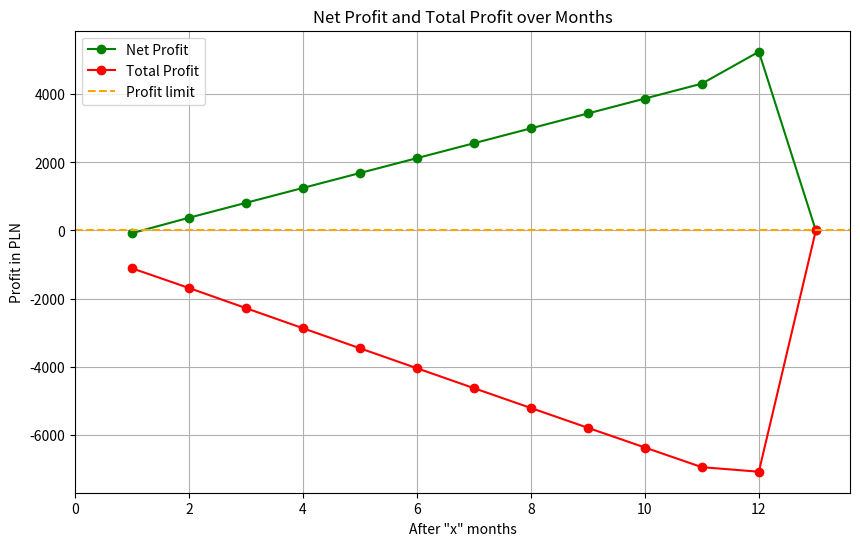

Source code (Python):
import pandas as pd
import matplotlib.pyplot as plt

NOMINAL_VALUE_OF_OBLIGATION = 100
BELKA_TAX = 0.19

OTS = "OTS"
ROR = "ROR"
DOR = "DOR"
TOS = "TOS"
COI = "COI"
EDO = "EDO"
ROS = "ROS"
ROD = "ROD"


class TreasuryBondCalculator:
    def __init__(self):
        self.period = None
        self.curr_inflation = None
        self.number_of_bonds = None
        self.bond_type = None
        self.NBP = None
        self.FUNCTION_MAP = {
            OTS: self.calculate_OTS,
            ROR: self.calculate_ROR,
            DOR: self.calculate_DOR,
            TOS: self.calculate_TOS,
            COI: self.calculate_COI,
            EDO: self.calculate_EDO,
            ROS: self.calculate_ROS,
            ROD: self.calculate_ROD
        }
        self.bonds = {
            "EDO": (7, 1.5, "Year", 2, 10, True, None),
            "ROS": (6.95, 1.75, "Year", 0.7, 6, True, None),
            "TOS": (6.6, None, "Year", 0.7, 3, True, None),
            "COI": (6.75, 1.25, "Year", 0.7, 4, False, None),
            "OTS": (3/12, None, "Month", 0, 3, False, None),  # 3% roczne oprcentowanie ale na miesiac to 0,25
            "ROR": (6.25/12, None, "Month", 0.5, 12, False, 0),  # bierzemy % NBP i dzielimy przez 12; 0 bo dodajemy 0 do NBP
            "DOR": (6.5 / 12, None, "Month", 0.7, 24, False, 0.5),  # bierzemy % NBP i dzielimy przez 12
        }

    def main(self, params):

        # param to np. ["EDO", 1000, 12.4, 150]

        # (Nazwa, oprocentowanie1, #2, redemtion fee per bond ,okres, ilosc cykli, Kapitalizacja, NBP)
        # [("EDO", 7, 2, "Year", 10), ("ROS", 6.95, 2.5, "Year", 12) ("ROS", 6.95, 2.5, "Year", 12, 5.25)]

        # (Nazwa, oprocentowanie1, #2, okres, ilosc cykli, Kapitalizacja, NBP)

        # bonds = {
        #     "EDO": (7, 1.5, "Year", 10, True, None),
        #     "ROS": (6.95, 1.75, "Year", 6, True, None),
        #     "TOS": (6.6, None, "Year", 3, True, None),
        #     "COI": (6.75, 1.25, "Year", 4, False, None),
        #     "OTS": (3/12, None, "Month", 3, False, None),  # 3% roczne oprcentowanie ale na miesiac to 0,25
        #     "ROR": (6.25/12, None, "Month", 12, False, 0),  # bierzemy % NBP i dzielimy przez 12; 0 bo dodajemy 0 do NBP
        #     "DOR": (6.5 / 12, None, "Month", 24, False, 0.5),  # bierzemy % NBP i dzielimy przez 12
        # }


        self.bond_type = params[0]
        self.number_of_bonds = params[1]
        self.curr_inflation = params[2]
        self.period = params[3]
        if len(params) == 5:
            self.NBP = params[4]
        start_value = params[1] * 100
        bond_period = 120

        df = pd.DataFrame()
        remaining_period = self.period

        while remaining_period > bond_period:
            current_period = min(remaining_period, bond_period)
            self.period = current_period
            #new_df = self.FUNCTION_MAP.get(self.bond_type)(start_value)
            new_df = self.calculate_bond(start_value)
            df = pd.concat([df, new_df], ignore_index=True)
            total_profit = df.iloc[-1, 6]
            start_value += total_profit
            remaining_period -= current_period

        # For the remaining period (if less than bond period)
        if remaining_period > 0:
            self.period = remaining_period
            #final_df = self.FUNCTION_MAP.get(self.bond_type)(start_value)
            final_df = self.calculate_bond(start_value)
            df = pd.concat([df, final_df.iloc[:remaining_period // 12 + 1]], ignore_index=True)

        df.index.name = "Year"

        if self.bond_type in ["OTS", "ROR", "DOR"]:
            df.index.name = "Month"
        df.to_csv("calc_results.csv")
        print(df)
        #print(type(df))

        # Sample data in a dictionary format


        # Plot the data
        plt.figure(figsize=(10, 6))

        # Mozna [1:] usunac by bylo od roku 0
        # Plot Net Profit
        plt.plot(df.index[1:], df['Net Profit'][1:], marker='o', color='green', label='Net Profit')

        # Plot Total Profit
        plt.plot(df.index[1:], df['Total Profit'][1:], marker='o', color='red', label='Total Profit')

        # Plot the profit limit
        plt.axhline(y=0, color='orange', linestyle='--', label='Profit limit')

        # Adjust x-axis limits to start from Year 1
        plt.xlim(left=0)

        # Adding titles and labels
        plt.title('Net Profit and Total Profit over Years')
        plt.xlabel('After "x" years')
        if self.bond_type in ["OTS", "ROR", "DOR"]:
            plt.title('Net Profit and Total Profit over Months')
            plt.xlabel('After "x" months')
        plt.ylabel('Profit in PLN')
        plt.legend()

        # Show the plot
        plt.grid(True)
        plt.show()


    # For refernce
    # bonds = {
            # "EDO": (7, 1.5, "Year", 2, 10, True, None),
            # "ROS": (6.95, 1.75, "Year", 0.7, 6, True, None),
            # "TOS": (6.6, None, "Year", 0.7, 3, True, None),
            # "COI": (6.75, 1.25, "Year", 0.7, 4, False, None),
            # "OTS": (3/12, None, "Month", 0, 3, False, None),  # 3% roczne oprcentowanie ale na miesiac to 0,25
            # "ROR": (6.25/12, None, "Month", 0.5, 12, False, 0),  # bierzemy % NBP i dzielimy przez 12; 0 bo dodajemy 0 do NBP
            # "DOR": (6.5 / 12, None, "Month", 0.7, 24, False, 0.5),  # bierzemy % NBP i dzielimy przez 12
    # }

    def calculate_bond(self, start_value):
        print("calculating bond")
        redemption_fee_per_bond = self.bonds[self.bond_type][3]
        n = self.number_of_bonds

        percetnage_initial = self.bonds[self.bond_type][0]
        percetnage_later = self.bonds[self.bond_type][1]
        cycle_duration = self.bonds[self.bond_type][2]
        cycles = self.bonds[self.bond_type][4]
        nbp = self.bonds[self.bond_type][6]

        redemption_fee = [redemption_fee_per_bond * n for _ in range(cycles - 1)] + [0] + [0]

        capitalaised = self.bonds[self.bond_type][5]

        affected_by_inflation = True
        if percetnage_later is None:
            percetnage_later = percetnage_initial
            affected_by_inflation = False

        year_inflation = (self.curr_inflation / 100)
        if cycle_duration == "Month":
            year_inflation = (self.curr_inflation / 100) / 12
        interest_rates = [percetnage_initial/100] + [(percetnage_later/100+year_inflation) for _ in range(cycles-1)]
        if not affected_by_inflation:
            interest_rates = [percetnage_initial/100] + [percetnage_later/100 for _ in range(cycles-1)]
        if nbp is not None:
            interest_rates = [percetnage_initial / 100] + [((nbp+self.NBP/12) / 100) for _ in range(cycles - 1)]

        last_accumulated_inflation = 0
        last_accumulated_interests = 0
        last_value = start_value

        titles = ['Value', 'Interest Rate', 'Interests', 'Accumulated Interests', 'Redemption Fee',
                  'Belka Tax', 'Net Profit', 'Year Inflation', 'Accumulated Inflation', 'Total Profit',
                  'Total Profit %']
        data = pd.DataFrame(columns=titles)

        first_row = [start_value] + [0 for _ in range(10)]
        data.loc[len(data)] = first_row

        for i in range(cycles):
            value = self.calculate_value(last_value, interest_rates[i])
            interest_rate = interest_rates[i]
            print(interest_rates[i])
            interests = last_value * interest_rate
            accumulated_interests = last_accumulated_interests + interests
            belka_tax = BELKA_TAX * (accumulated_interests - redemption_fee[i])

            net_profit = self.calculate_net_profit(accumulated_interests, redemption_fee[i])
            if not capitalaised:
                value = start_value
                belka_tax = BELKA_TAX * interests
                net_profit = accumulated_interests - redemption_fee[i] - belka_tax
            accumulated_inflation = (1 - last_accumulated_inflation) * year_inflation + last_accumulated_inflation
            total_profit = (start_value + net_profit) * (1 - accumulated_inflation) - start_value
            total_profit_percent = total_profit / start_value

            row = [round(value, 2), round(interest_rate, 2), round(interests, 2),
                   round(accumulated_interests, 2),
                   round(redemption_fee[i], 2), round(belka_tax, 2), round(net_profit, 2),
                   round(year_inflation * 100, 2), round(accumulated_inflation * 100, 2),
                   round(total_profit, 2), round(total_profit_percent * 100, 2)]

            data.loc[len(data)] = row

            last_value = value
            last_accumulated_interests = accumulated_interests
            last_accumulated_inflation = accumulated_inflation

        return data

    def calculate_OTS(self, start_value):
        print("calculating OTS")

        redemption_fee_per_bond = 0  # w tysiacach
        n = self.number_of_bonds
        redemption_fee = [redemption_fee_per_bond * n for _ in range(2)] + [0] + [0]
        year_inflation = (self.curr_inflation / 100) / 12
        interest_rates = [0.0025] + [0.0025 for _ in range(2)]
        last_accumulated_inflation = 0
        last_accumulated_interests = 0
        last_value = start_value

        titles = ['Value', 'Interest Rate', 'Interests', 'Accumulated Interests', 'Redemption Fee',
                  'Belka Tax', 'Net Profit', 'Cycle Inflation', 'Accumulated Inflation', 'Total Profit',
                  'Total Profit %']
        data = pd.DataFrame(columns=titles)

        first_row = [start_value] + [0 for _ in range(10)]
        data.loc[len(data)] = first_row

        for i in range(3):
            # value = self.calculate_value(last_value, interest_rates[i])
            value = start_value
            interest_rate = interest_rates[i]
            interests = last_value * interest_rate
            accumulated_interests = last_accumulated_interests + interests
            # belka_tax = BELKA_TAX * (accumulated_interests - redemption_fee[i])
            belka_tax = BELKA_TAX * interests
            net_profit = self.calculate_net_profit(accumulated_interests, redemption_fee[i])
            accumulated_inflation = (1 - last_accumulated_inflation) * year_inflation + last_accumulated_inflation
            total_profit = (start_value + net_profit) * (1 - accumulated_inflation) - start_value
            total_profit_percent = total_profit / start_value

            row = [round(value, 2), round(interest_rate, 2), round(interests, 2),
                   round(accumulated_interests, 2),
                   round(redemption_fee[i], 2), round(belka_tax, 2), round(net_profit, 2),
                   round(year_inflation * 100, 2), round(accumulated_inflation * 100, 2),
                   round(total_profit, 2), round(total_profit_percent * 100, 2)]

            data.loc[len(data)] = row

            last_value = value
            last_accumulated_interests = accumulated_interests
            last_accumulated_inflation = accumulated_inflation
        return data

    def calculate_ROR(self, start_value):
        print("calculating ROR")
        #print(self.NBP)
        redemption_fee_per_bond = 0.5  # w tysiacach
        n = self.number_of_bonds
        redemption_fee = [redemption_fee_per_bond * n for _ in range(11)] + [0] + [0]
        year_inflation = (self.curr_inflation / 100) / 12
        interest_rates = [0.00521] + [self.NBP/100 for _ in range(11)]
        last_accumulated_inflation = 0
        last_accumulated_interests = 0
        last_value = start_value

        titles = ['Value', 'Interest Rate', 'Interests', 'Accumulated Interests', 'Redemption Fee',
                  'Belka Tax', 'Net Profit', 'Cycle Inflation', 'Accumulated Inflation', 'Total Profit',
                  'Total Profit %']
        data = pd.DataFrame(columns=titles)

        first_row = [start_value] + [0 for _ in range(10)]
        data.loc[len(data)] = first_row

        for i in range(12):
            # value = self.calculate_value(last_value, interest_rates[i])
            value = start_value
            interest_rate = interest_rates[i]
            interests = last_value * interest_rate
            accumulated_interests = last_accumulated_interests + interests
            # belka_tax = BELKA_TAX * (accumulated_interests - redemption_fee[i])
            belka_tax = BELKA_TAX * interests
            # net_profit = self.calculate_net_profit(interests, redemption_fee[i])
            net_profit = accumulated_interests - redemption_fee[i] - belka_tax
            accumulated_inflation = (1 - last_accumulated_inflation) * year_inflation + last_accumulated_inflation
            total_profit = (start_value + net_profit) * (1 - accumulated_inflation) - start_value
            total_profit_percent = total_profit / start_value

            row = [round(value, 2), round(interest_rate, 2), round(interests, 2),
                   round(accumulated_interests, 2),
                   round(redemption_fee[i], 2), round(belka_tax, 2), round(net_profit, 2),
                   round(year_inflation * 100, 2), round(accumulated_inflation * 100, 2),
                   round(total_profit, 2), round(total_profit_percent * 100, 2)]

            data.loc[len(data)] = row

            last_value = value
            last_accumulated_interests = accumulated_interests
            last_accumulated_inflation = accumulated_inflation
        return data

    def calculate_DOR(self, start_value):
        print("calculating DOR")
        # print(self.NBP)
        redemption_fee_per_bond = 0.7  # w tysiacach
        n = self.number_of_bonds
        redemption_fee = [redemption_fee_per_bond * n for _ in range(23)] + [0] + [0]
        year_inflation = (self.curr_inflation / 100) / 12 # czemu nie 24?
        interest_rates = [0.00542] + [self.NBP / 100 for _ in range(23)] # pownno byc +0,5%
        last_accumulated_inflation = 0
        last_accumulated_interests = 0
        last_value = start_value

        titles = ['Value', 'Interest Rate', 'Interests', 'Accumulated Interests', 'Redemption Fee',
                  'Belka Tax', 'Net Profit', 'Cycle Inflation', 'Accumulated Inflation', 'Total Profit',
                  'Total Profit %']
        data = pd.DataFrame(columns=titles)

        first_row = [start_value] + [0 for _ in range(10)]
        data.loc[len(data)] = first_row

        for i in range(24):
            # value = self.calculate_value(last_value, interest_rates[i])
            value = start_value
            interest_rate = interest_rates[i]
            interests = last_value * interest_rate
            accumulated_interests = last_accumulated_interests + interests
            # belka_tax = BELKA_TAX * (accumulated_interests - redemption_fee[i])
            belka_tax = BELKA_TAX * interests
            net_profit = self.calculate_net_profit(accumulated_interests, redemption_fee[i])
            accumulated_inflation = (1 - last_accumulated_inflation) * year_inflation + last_accumulated_inflation
            total_profit = (start_value + net_profit) * (1 - accumulated_inflation) - start_value
            total_profit_percent = total_profit / start_value

            row = [round(value, 2), round(interest_rate, 2), round(interests, 2),
                   round(accumulated_interests, 2),
                   round(redemption_fee[i], 2), round(belka_tax, 2), round(net_profit, 2),
                   round(year_inflation * 100, 2), round(accumulated_inflation * 100, 2),
                   round(total_profit, 2), round(total_profit_percent * 100, 2)]

            data.loc[len(data)] = row

            last_value = value
            last_accumulated_interests = accumulated_interests
            last_accumulated_inflation = accumulated_inflation
        return data

    def calculate_TOS(self, start_value):
        print("calculating TOS")

        redemption_fee_per_bond = 0.7  # w tysiacach
        n = self.number_of_bonds
        redemption_fee = [redemption_fee_per_bond * n for _ in range(2)] + [0] + [0]
        year_inflation = self.curr_inflation / 100
        interest_rates = [0.06] + [0.06 for _ in range(2)]
        last_accumulated_inflation = 0
        last_accumulated_interests = 0
        last_value = start_value

        titles = ['Value', 'Interest Rate', 'Interests', 'Accumulated Interests', 'Redemption Fee',
                  'Belka Tax', 'Net Profit', 'Year Inflation', 'Accumulated Inflation', 'Total Profit',
                  'Total Profit %']
        data = pd.DataFrame(columns=titles)

        first_row = [start_value] + [0 for _ in range(10)]
        data.loc[len(data)] = first_row

        for i in range(3):
            value = self.calculate_value(last_value, interest_rates[i])
            interest_rate = interest_rates[i]
            interests = last_value * interest_rate
            accumulated_interests = last_accumulated_interests + interests
            belka_tax = BELKA_TAX * (accumulated_interests - redemption_fee[i])
            net_profit = self.calculate_net_profit(accumulated_interests, redemption_fee[i])
            accumulated_inflation = (1 - last_accumulated_inflation) * year_inflation + last_accumulated_inflation
            total_profit = (start_value + net_profit) * (1 - accumulated_inflation) - start_value
            total_profit_percent = total_profit / start_value

            row = [round(value, 2), round(interest_rate, 2), round(interests, 2),
                   round(accumulated_interests, 2),
                   round(redemption_fee[i], 2), round(belka_tax, 2), round(net_profit, 2),
                   round(year_inflation * 100, 2), round(accumulated_inflation * 100, 2),
                   round(total_profit, 2), round(total_profit_percent * 100, 2)]

            data.loc[len(data)] = row

            last_value = value
            last_accumulated_interests = accumulated_interests
            last_accumulated_inflation = accumulated_inflation
        return data

    def calculate_COI(self, start_value):
        print("calculating COI")

        redemption_fee_per_bond = 0.7  # w tysiacach
        n = self.number_of_bonds
        redemption_fee = [redemption_fee_per_bond * n for _ in range(3)] + [0] + [0]
        year_inflation = self.curr_inflation / 100
        interest_rates = [0.0675] + [(year_inflation + 0.0125) for _ in range(3)]
        last_accumulated_inflation = 0
        last_accumulated_interests = 0
        last_value = start_value

        titles = ['Value', 'Interest Rate', 'Interests', 'Accumulated Interests', 'Redemption Fee',
                  'Belka Tax', 'Net Profit', 'Year Inflation', 'Accumulated Inflation', 'Total Profit',
                  'Total Profit %']
        data = pd.DataFrame(columns=titles)

        first_row = [start_value] + [0 for _ in range(10)]
        data.loc[len(data)] = first_row

        for i in range(4):
            # value = self.calculate_value(last_value, interest_rates[i])
            value = start_value
            interest_rate = interest_rates[i]
            interests = last_value * interest_rate
            accumulated_interests = last_accumulated_interests + interests
            belka_tax = BELKA_TAX * interests
            net_profit = self.calculate_net_profit(accumulated_interests, redemption_fee[i])
            accumulated_inflation = (1 - last_accumulated_inflation) * year_inflation + last_accumulated_inflation
            total_profit = (start_value + net_profit) * (1 - accumulated_inflation) - start_value
            total_profit_percent = total_profit / start_value

            row = [round(value, 2), round(interest_rate, 2), round(interests, 2),
                   round(accumulated_interests, 2),
                   round(redemption_fee[i], 2), round(belka_tax, 2), round(net_profit, 2),
                   round(year_inflation * 100, 2), round(accumulated_inflation * 100, 2),
                   round(total_profit, 2), round(total_profit_percent * 100, 2)]

            data.loc[len(data)] = row

            last_value = value
            last_accumulated_interests = accumulated_interests
            last_accumulated_inflation = accumulated_inflation
        return data

    def calculate_EDO(self, start_value):
        redemption_fee_per_bond = 2
        n = self.number_of_bonds
        redemption_fee = [redemption_fee_per_bond * n for _ in range(9)] + [0] + [0]
        year_inflation = self.curr_inflation / 100
        interest_rates = [0.07] + [(year_inflation + 0.015) for _ in range(9)]
        last_accumulated_inflation = 0
        last_accumulated_interests = 0
        last_value = start_value

        titles = ['Value', 'Interest Rate', 'Interests', 'Accumulated Interests', 'Redemption Fee',
                  'Belka Tax', 'Net Profit', 'Year Inflation', 'Accumulated Inflation', 'Total Profit',
                  'Total Profit %']
        data = pd.DataFrame(columns=titles)

        first_row = [start_value] + [0 for _ in range(10)]
        data.loc[len(data)] = first_row

        for i in range(10):
            value = self.calculate_value(last_value, interest_rates[i])
            interest_rate = interest_rates[i]
            interests = last_value * interest_rate
            accumulated_interests = last_accumulated_interests + interests
            beam_belka_tax = BELKA_TAX * (accumulated_interests - redemption_fee[i])
            net_profit = self.calculate_net_profit(accumulated_interests, redemption_fee[i])
            accumulated_inflation = (1 - last_accumulated_inflation) * year_inflation + last_accumulated_inflation
            total_profit = (start_value + net_profit) * (1 - accumulated_inflation) - start_value
            total_profit_percent = total_profit / start_value

            row = [round(value, 2), round(interest_rate, 2), round(interests, 2),
                   round(accumulated_interests, 2),
                   round(redemption_fee[i], 2), round(beam_belka_tax, 2), round(net_profit, 2),
                   round(year_inflation * 100, 2), round(accumulated_inflation * 100, 2),
                   round(total_profit, 2), round(total_profit_percent * 100, 2)]

            data.loc[len(data)] = row

            last_value = value
            last_accumulated_interests = accumulated_interests
            last_accumulated_inflation = accumulated_inflation

        return data

    def calculate_ROS(self, start_value):
        print("calculating ROS")

        redemption_fee_per_bond = 0.7 # w tysiacach
        n = self.number_of_bonds
        redemption_fee = [redemption_fee_per_bond * n for _ in range(5)] + [0] + [0]
        year_inflation = self.curr_inflation / 100
        interest_rates = [0.0695] + [(year_inflation + 0.0175) for _ in range(5)]
        last_accumulated_inflation = 0
        last_accumulated_interests = 0
        last_value = start_value

        titles = ['Value', 'Interest Rate', 'Interests', 'Accumulated Interests', 'Redemption Fee',
                  'Belka Tax', 'Net Profit', 'Year Inflation', 'Accumulated Inflation', 'Total Profit',
                  'Total Profit %']
        data = pd.DataFrame(columns=titles)

        first_row = [start_value] + [0 for _ in range(10)]
        data.loc[len(data)] = first_row

        for i in range(6):
            value = self.calculate_value(last_value, interest_rates[i])
            interest_rate = interest_rates[i]
            interests = last_value * interest_rate
            accumulated_interests = last_accumulated_interests + interests
            belka_tax = BELKA_TAX * (accumulated_interests - redemption_fee[i])
            net_profit = self.calculate_net_profit(accumulated_interests, redemption_fee[i])
            accumulated_inflation = (1 - last_accumulated_inflation) * year_inflation + last_accumulated_inflation
            total_profit = (start_value + net_profit) * (1 - accumulated_inflation) - start_value
            total_profit_percent = total_profit / start_value

            row = [round(value, 2), round(interest_rate, 2), round(interests, 2),
                   round(accumulated_interests, 2),
                   round(redemption_fee[i], 2), round(belka_tax, 2), round(net_profit, 2),
                   round(year_inflation * 100, 2), round(accumulated_inflation * 100, 2),
                   round(total_profit, 2), round(total_profit_percent * 100, 2)]

            data.loc[len(data)] = row

            last_value = value
            last_accumulated_interests = accumulated_interests
            last_accumulated_inflation = accumulated_inflation
        return data

    def calculate_ROD(self, start_value):
        print("calculating ROD")

        redemption_fee_per_bond = 2  # w tysiacach
        n = self.number_of_bonds
        redemption_fee = [redemption_fee_per_bond * n for _ in range(11)] + [0] + [0]
        year_inflation = self.curr_inflation / 100
        interest_rates = [0.0725] + [(year_inflation + 0.02) for _ in range(11)]
        last_accumulated_inflation = 0
        last_accumulated_interests = 0
        last_value = start_value

        titles = ['Value', 'Interest Rate', 'Interests', 'Accumulated Interests', 'Redemption Fee',
                  'Belka Tax', 'Net Profit', 'Year Inflation', 'Accumulated Inflation', 'Total Profit',
                  'Total Profit %']
        data = pd.DataFrame(columns=titles)

        first_row = [start_value] + [0 for _ in range(10)]
        data.loc[len(data)] = first_row

        for i in range(12):
            value = self.calculate_value(last_value, interest_rates[i])
            interest_rate = interest_rates[i]
            interests = last_value * interest_rate
            accumulated_interests = last_accumulated_interests + interests
            belka_tax = BELKA_TAX * (accumulated_interests - redemption_fee[i])
            net_profit = self.calculate_net_profit(accumulated_interests, redemption_fee[i])
            accumulated_inflation = (1 - last_accumulated_inflation) * year_inflation + last_accumulated_inflation
            total_profit = (start_value + net_profit) * (1 - accumulated_inflation) - start_value
            total_profit_percent = total_profit / start_value

            row = [round(value, 2), round(interest_rate, 2), round(interests, 2),
                   round(accumulated_interests, 2),
                   round(redemption_fee[i], 2), round(belka_tax, 2), round(net_profit, 2),
                   round(year_inflation * 100, 2), round(accumulated_inflation * 100, 2),
                   round(total_profit, 2), round(total_profit_percent * 100, 2)]

            data.loc[len(data)] = row

            last_value = value
            last_accumulated_interests = accumulated_interests
            last_accumulated_inflation = accumulated_inflation
        return data

    def calculate_value(self, value, interest):
        return value * (interest + 1)

    def calculate_net_profit(self, accumulated_interests, redemption_fee):
        return accumulated_interests - redemption_fee - BELKA_TAX * (accumulated_interests - redemption_fee)


if __name__ == "__main__":
    calc = TreasuryBondCalculator()
    #calc.main(["EDO", 1000, 12.4, 150])
    #calc.main(["ROS", 1000, 12.4, 80])
    #calc.main(["ROD", 1000, 12.4, 121]) # czemu pojawia sie az 13 lat dla >120 a dla 120 tylko 10 lat...
    #calc.main(["TOS", 1000, 12.4, 40])
    #calc.main(["COI", 1000, 12.4, 50]) # bez kapitalizacji

    # miesiecznie i wszystkie bez kapitalizcji
    #OTS
    #calc.main(["OTS", 1000, 12.4, 40]) #


    # ROR i DOR DO NAPRAWY
    #ROR
    calc.main(["ROR", 1000, 12.4, 121, 5.25])  # bez kapitalizacji, CZEMU 13 MIESIECY, net profit coś nie tak
    #DOR
    # calc.main(["DOR", 1000, 12.4, 121, 0.479])  # bez kapitalizacji, CZEMU 13 MIESIECY
    # może wszedzie dac Cycle Inflation a nie Year Inflation? - bo przy miesiecznych to sie zmienia
    # bondos = {
    #     "EDO": (7, 1.5, "Year", 2, 10, True, None),
    #     "ROS": (6.95, 1.75, "Year", 0.7, 6, True, None),
    #     "TOS": (6.6, None, "Year", 0.7, 3, True, None),
    #     "COI": (6.75, 1.25, "Year", 0.7, 4, False, None),
    #     "OTS": (3 / 12, None, "Month", 0, 3, False, None),  # 3% roczne oprcentowanie ale na miesiac to 0,25
    #     "ROR": (6.25 / 12, None, "Month", 0.5, 12, False, 0),
    #     # bierzemy % NBP i dzielimy przez 12; 0 bo dodajemy 0 do NBP
    #     "DOR": (6.5 / 12, None, "Month", 0.7, 24, False, 0.5),  # bierzemy % NBP i dzielimy przez 12
    # }
    # args = ["EDO", 1000, 12.4, 150]
    # print(bondos[args[0]][2])